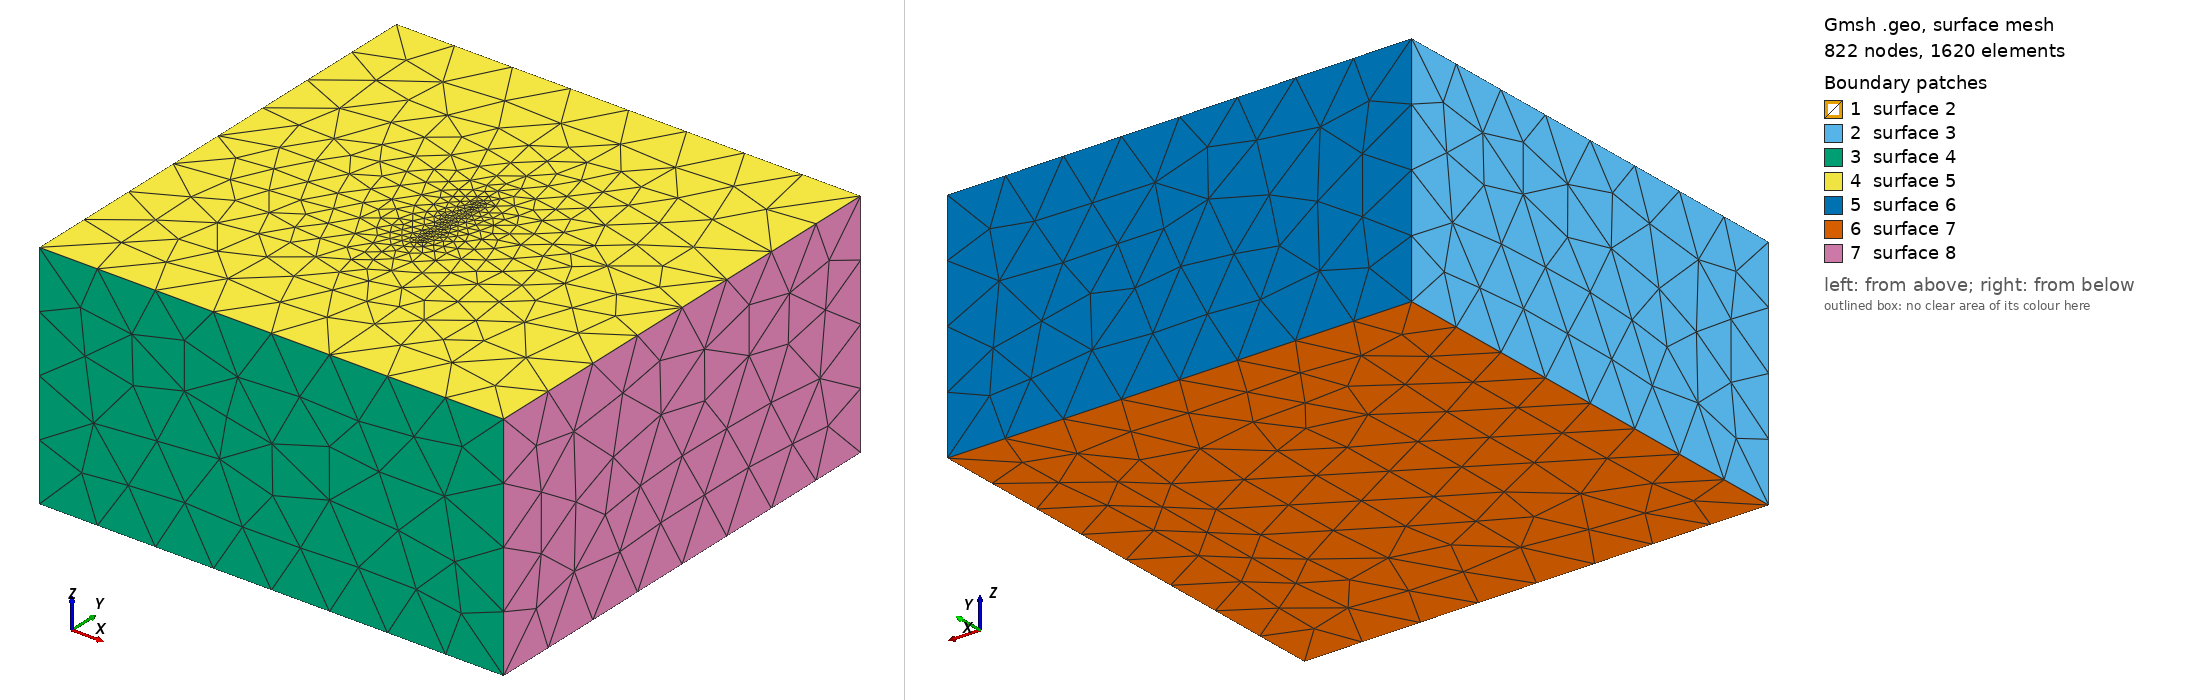

Gmsh geometry script, surface-meshed: 822 nodes, 1620 surface elements. Boundary patches (legend numbers): 1 surface 2, 2 surface 3, 3 surface 4, 4 surface 5, 5 surface 6, 6 surface 7, 7 surface 8. Left view from above one corner, right view from below the opposite corner. The script declares no physical surfaces, so the legend lists its geometric surfaces. The drawing asked Gmsh for element sizes between 1% and 20% of the model's largest extent; the script's own settings can give other sizes.

=== anydip.geo (drawn) ===
// Gmsh project created on Mon Jul 18 15:46:01 2022
SetFactory("OpenCASCADE");
//+
Box(1) = {-80, -80, -80, 160, 160, 80};
Rectangle(7) = {-15, -15, 0, 30, 30, 0};

DipAngle = 15;
Rotate {{0, 1, 0}, {0, 0, 0}, DipAngle/180.0*Pi} {
  Surface{7};
}

BooleanFragments{ Volume{1}; Delete; }{ Surface{7}; Delete; }
Recursive Delete {
  Surface{1};
}

MeshSize{:} = 20;
Characteristic Length {3, 5, 6, 4} = 0.75;
//MeshSize {9, 7, 12, 13, 14, 11, 10, 8} = 30;

Mesh.Algorithm = 6; // Frontal-Delaunay for 2D meshes
